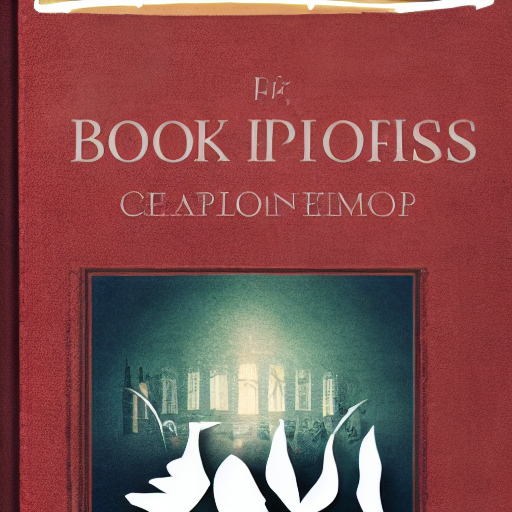
Generation parameters embedded in this image by AUTOMATIC1111 Stable Diffusion web UI or a fork of it (Forge, ...) (PNG 'parameters' text chunk):
book_cover
Steps: 30, Sampler: DDIM, CFG scale: 7, Seed: 3911995845, Size: 512x512, Batch size: 2, Batch pos: 0